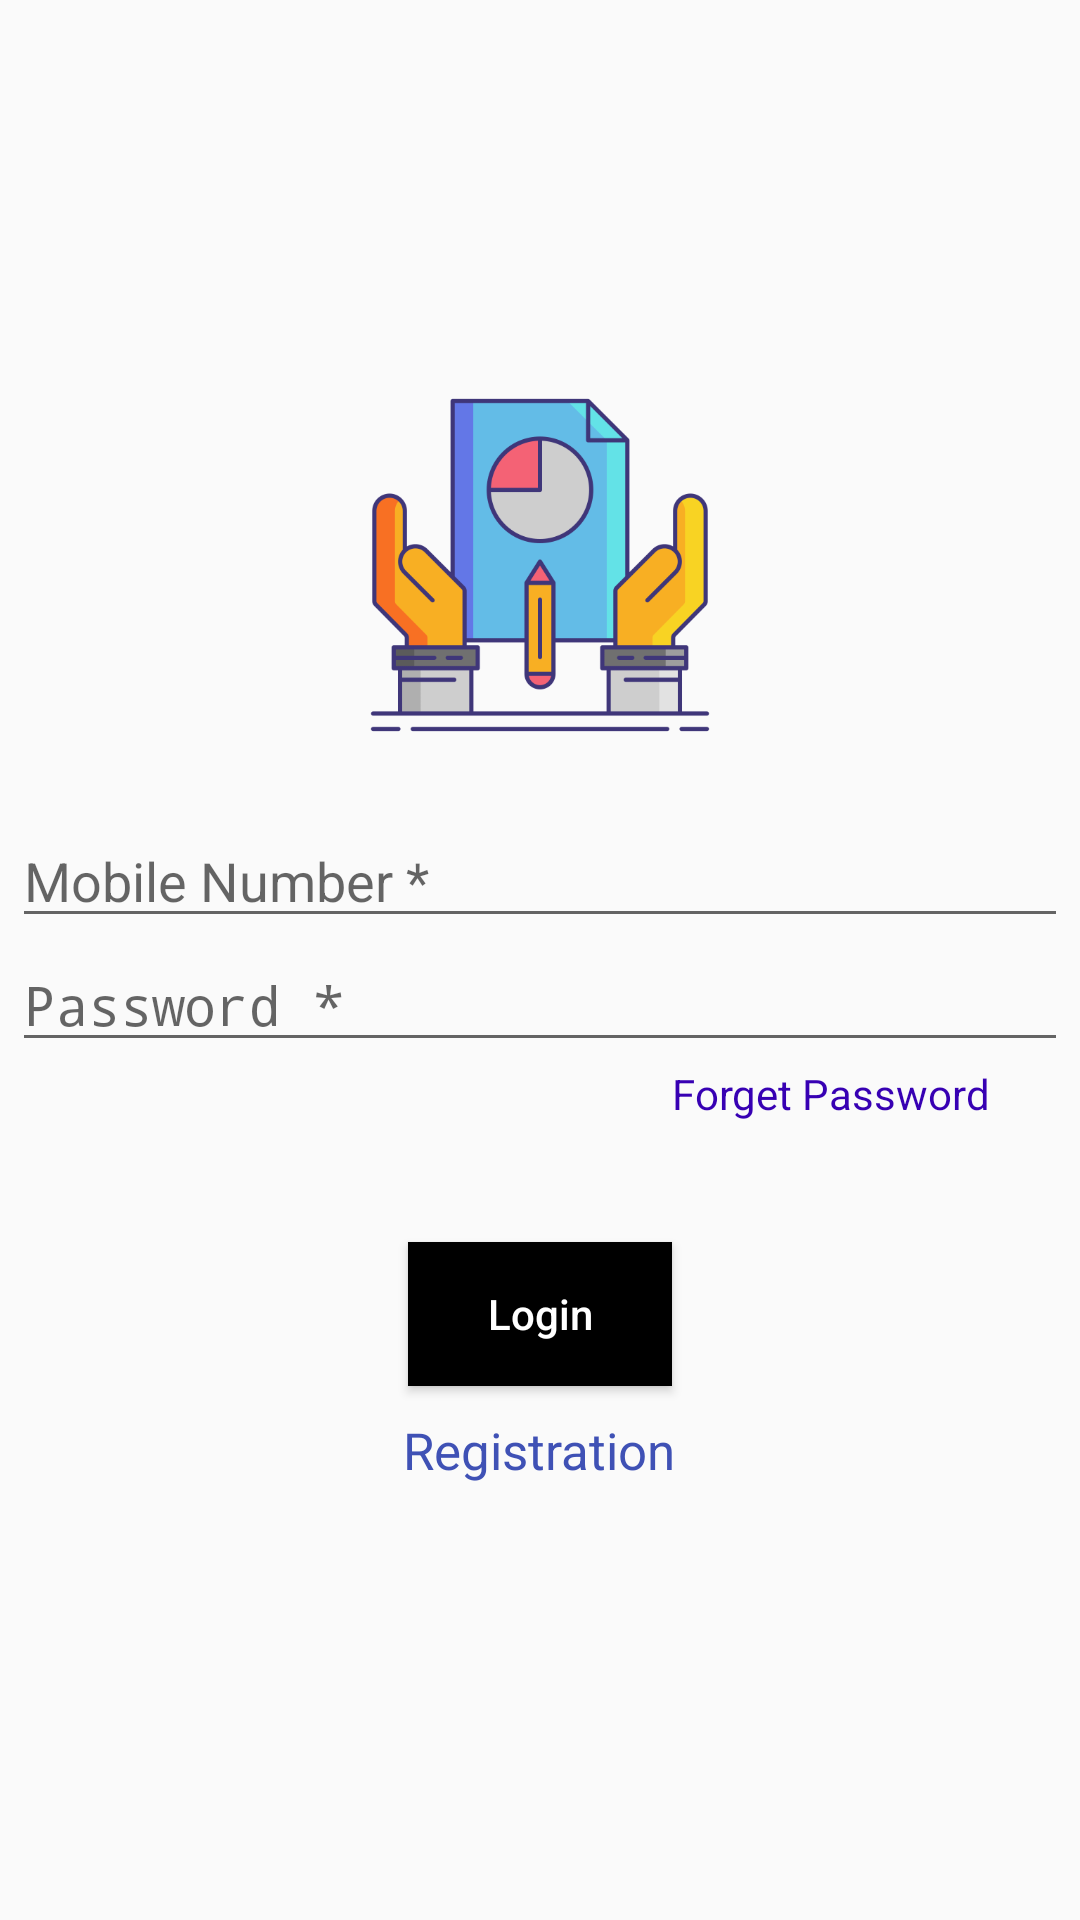

This screen was rendered from an Android layout file. Write that file and the resources it references.
<!-- AndroidManifest.xml: application theme Theme.FinalProject -->
<!-- res/layout/activity_login.xml -->
<?xml version="1.0" encoding="utf-8"?>
<LinearLayout xmlns:android="http://schemas.android.com/apk/res/android"
    xmlns:app="http://schemas.android.com/apk/res-auto"
    xmlns:tools="http://schemas.android.com/tools"
    android:layout_width="match_parent"
    android:layout_height="match_parent"
    android:gravity="center"
    android:orientation="vertical"
    tools:context=".Login">

    <LinearLayout
        android:id="@+id/linearLayout"
        android:layout_width="352dp"
        android:layout_height="413dp"
        android:layout_gravity="center"
        android:layout_marginLeft="10dp"
        android:layout_marginRight="10dp"
        android:clipToPadding="false"
        android:orientation="vertical"
        app:layout_constraintEnd_toEndOf="parent"
        app:layout_constraintTop_toTopOf="parent"
        tools:context=".MainActivity">

        <ImageView
            android:layout_width="120dp"
            android:layout_height="150dp"
            android:layout_gravity="center"
            android:src="@drawable/business" />

        <RelativeLayout
            android:layout_width="match_parent"
            android:layout_height="wrap_content"
            android:layout_marginTop="8dp"
            android:clipToPadding="false">

            <EditText
                android:id="@+id/edtMob_No"
                android:layout_width="match_parent"
                android:layout_height="wrap_content"
                android:hint="@string/MobileNumber"
                android:inputType="number"
                android:maxLength="10" />
        </RelativeLayout>

        <RelativeLayout
            android:layout_width="match_parent"
            android:layout_height="wrap_content">

            <EditText
                android:id="@+id/edtPassword"
                android:layout_width="match_parent"
                android:layout_height="wrap_content"
                android:hint="@string/Password"
                android:inputType="textPassword" />

            <ImageView
                android:id="@+id/imgShow"
                android:layout_width="30dp"
                android:layout_height="30dp"
                android:layout_alignParentRight="true"
                android:layout_centerVertical="true"
                android:src="@drawable/eye" />
        </RelativeLayout>

        <TextView
            android:id="@+id/ForgotPassword"
            android:layout_width="118dp"
            android:layout_height="wrap_content"
            android:layout_alignParentStart="true"
            android:layout_alignParentTop="true"
            android:layout_marginStart="220dp"
            android:layout_marginTop="1dp"
            android:text="@string/ForgetPassword"
            android:textColor="@color/purple_700" />

        <Button
            android:id="@+id/btnLogin"
            android:layout_width="wrap_content"
            android:layout_height="wrap_content"
            android:layout_gravity="center"
            android:background="@color/black"
            android:textColorHint="@color/white"
            android:layout_marginTop="40dp"
            android:hint="@string/Login" />

        <TextView
            android:id="@+id/txtRegistration"
            android:layout_width="wrap_content"
            android:layout_height="39dp"
            android:layout_gravity="center"
            android:layout_marginTop="10dp"
            android:text="@string/Registration"
            android:textColor="#3F51B5"
            android:textSize="17dp" />
    </LinearLayout>
</LinearLayout>
<!-- resources referenced by this layout -->
<resources>
  <color name="black">#FF000000</color>
  <color name="purple_700">#FF3700B3</color>
  <color name="white">#FFFFFFFF</color>
  <!-- drawable business: png bitmap (drawable, 22993 bytes) -->
  <string name="ForgetPassword">Forget Password</string>
  <string name="Login">Login</string>
  <string name="MobileNumber">Mobile Number *</string>
  <string name="Password">Password *</string>
  <string name="Registration">Registration</string>
  <style name="Theme.FinalProject" parent="android:Theme.Material.Light.NoActionBar" />
</resources>
